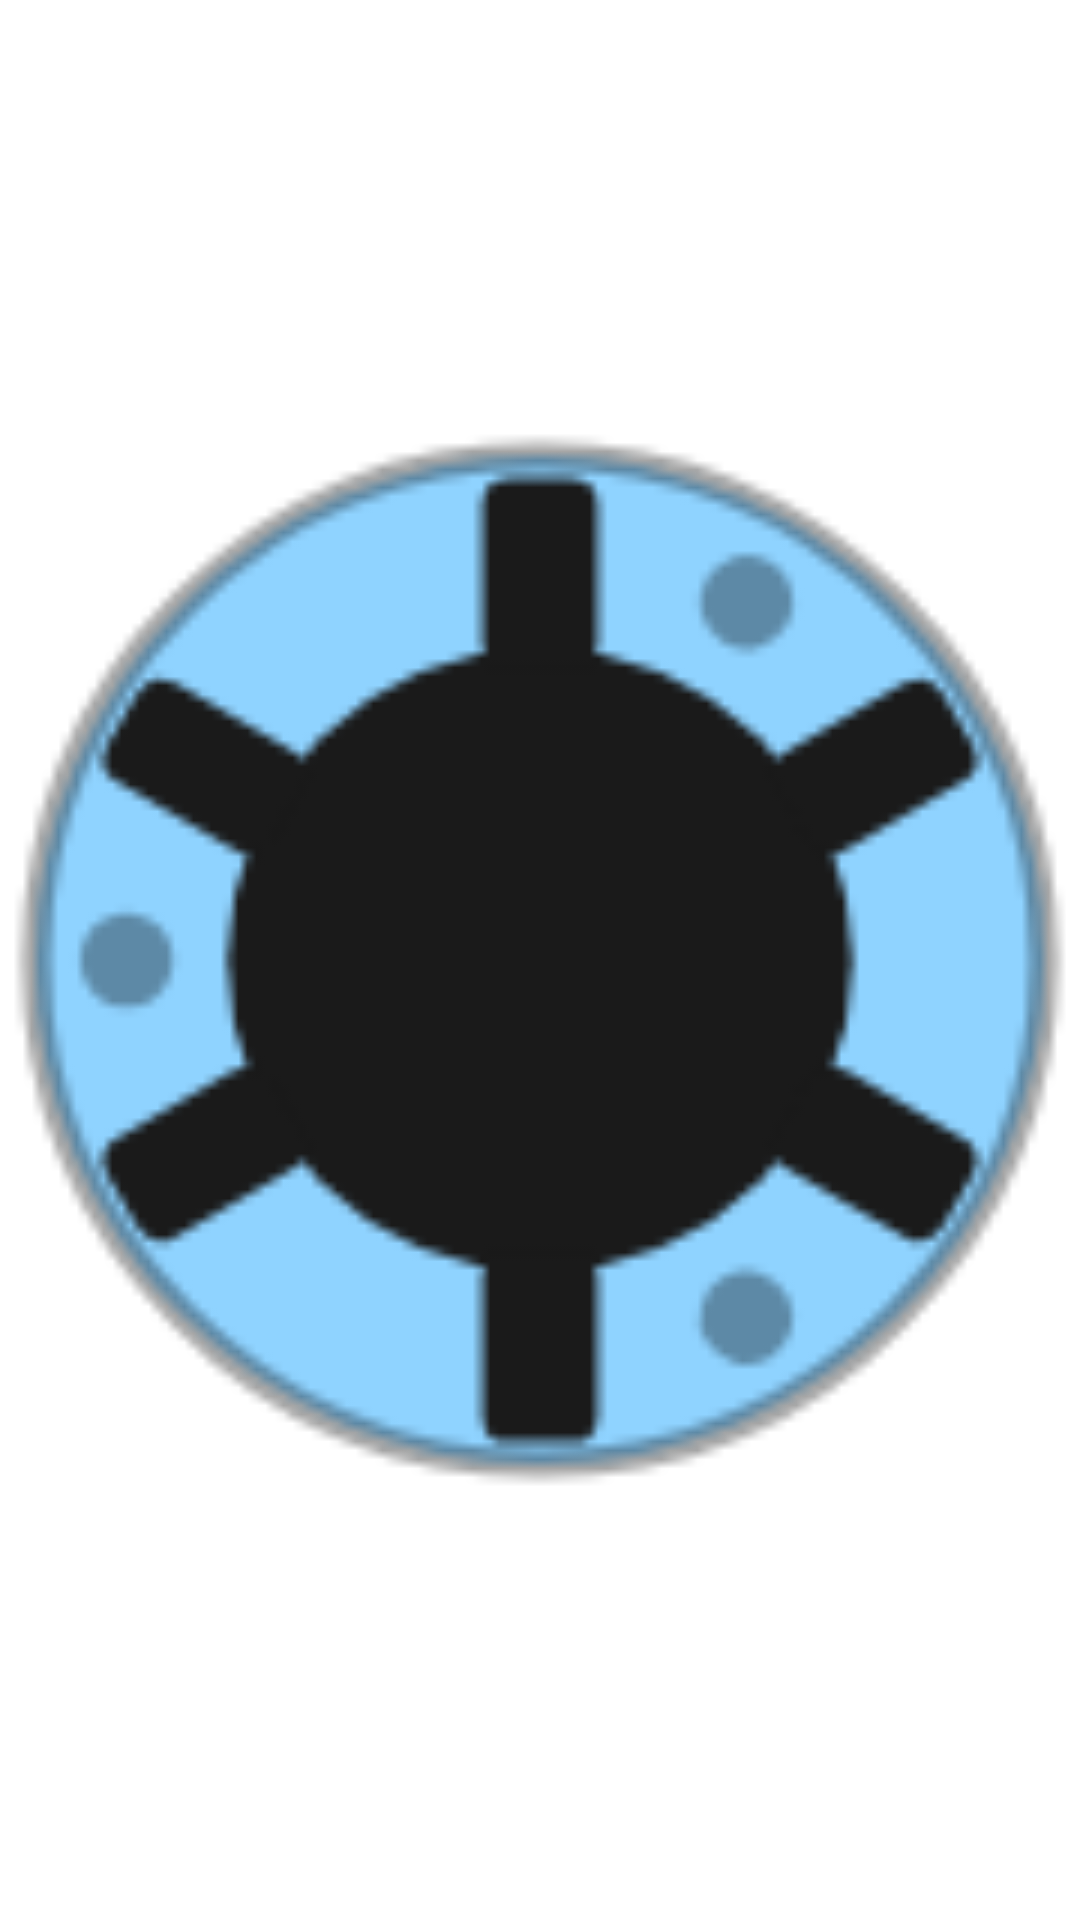

Layout XML and referenced resources for this Android screen:
<!-- AndroidManifest.xml: application theme Theme.Mp3Player -->
<!-- res/layout/widget_glass_hub_blue_spin.xml -->
<?xml version="1.0" encoding="utf-8"?>
<ProgressBar xmlns:android="http://schemas.android.com/apk/res/android"
    style="@android:style/Widget.ProgressBar"
    android:layout_width="match_parent"
    android:layout_height="match_parent"
    android:minWidth="0dp"
    android:minHeight="0dp"
    android:maxWidth="1000dp"
    android:maxHeight="1000dp"
    android:indeterminate="true"
    android:indeterminateOnly="true"
    android:indeterminateBehavior="repeat"
    android:indeterminateDuration="2500"
    android:interpolator="@android:anim/linear_interpolator"
    android:indeterminateDrawable="@drawable/widget_glass_hub_blue_spin" />
<!-- resources referenced by this layout -->
<resources>
  <!-- drawable widget_glass_hub_blue_spin (drawable) -->
  <rotate xmlns:android="http://schemas.android.com/apk/res/android"
      android:drawable="@drawable/widget_glass_hub_blue"
      android:fromDegrees="360" android:toDegrees="0"
      android:pivotX="50%" android:pivotY="50%" />
  <style name="Theme.Mp3Player" parent="android:Theme.Material.NoActionBar">
          <item name="android:statusBarColor">@android:color/transparent</item>
          <item name="android:windowBackground">@color/ampli_night</item>
      </style>
  <!-- drawable widget_glass_hub_blue: png bitmap (drawable-nodpi, 8560 bytes) -->
</resources>
